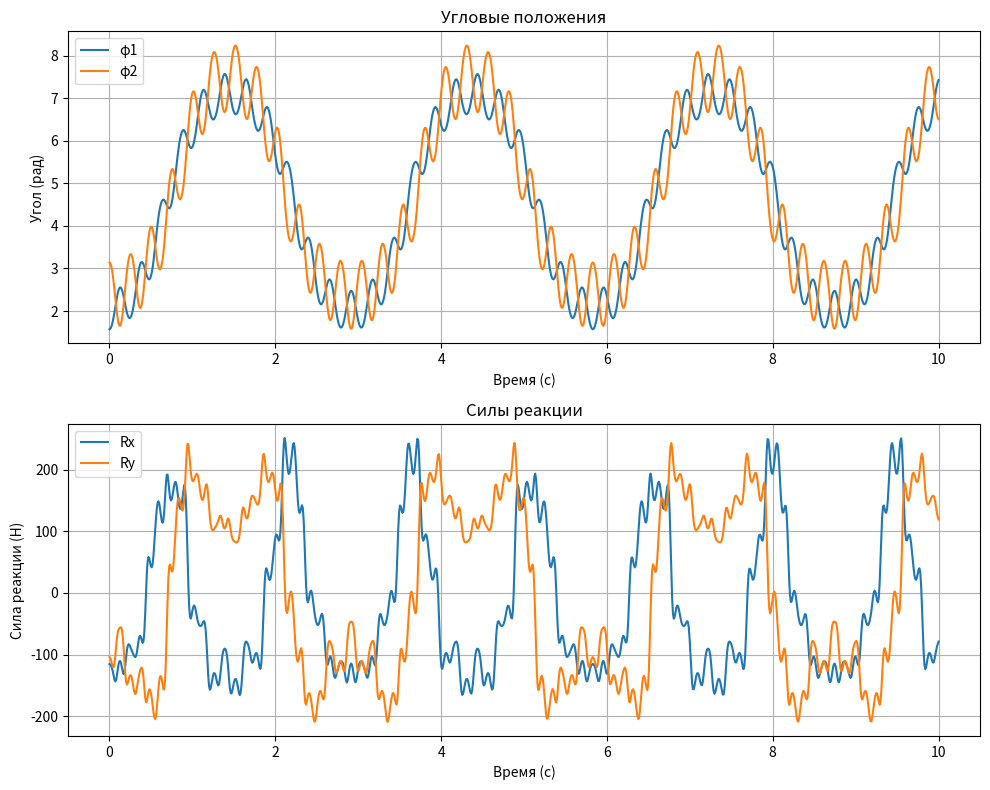
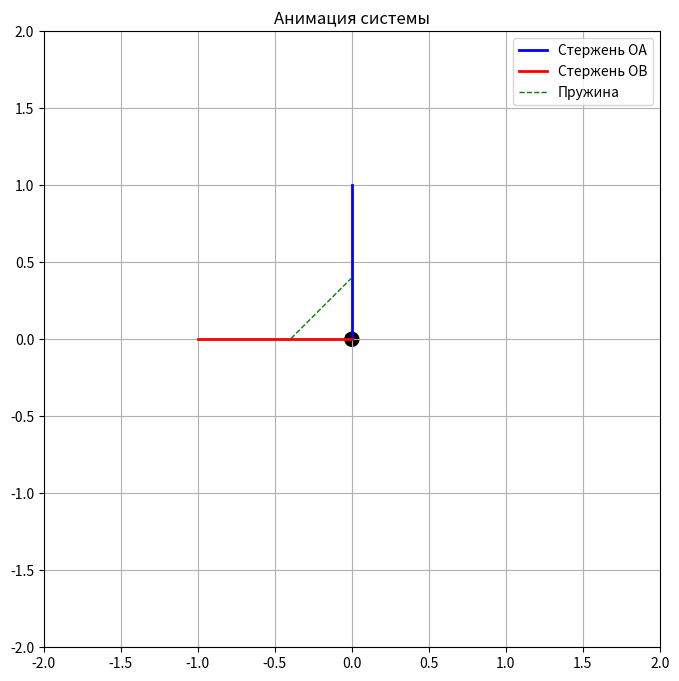

Write the Python code that produced these figures, in order.
import numpy as np
from scipy.integrate import odeint
import matplotlib.pyplot as plt
from matplotlib.animation import FuncAnimation
from matplotlib.patches import Circle

# Параметры системы
m1 = 1.0  # Масса первого стержня (кг)
m2 = 0.6  # Масса второго стержня (кг)
l1 = 1.0  # Длина первого стержня (м)
l2 = 1.0  # Длина второго стержня (м)
a = 0.4   # Расстояние до точек крепления пружины (м)
c = 200.0 # Жёсткость пружины (Н/м)
phi0 = np.pi / 4  # Угол, при котором пружина не растянута (рад)
g = 9.81  # Ускорение свободного падения (м/с²)

# Начальные условия
phi1_0 = np.pi / 2  # Начальный угол φ1 (рад)
phi2_0 = np.pi      # Начальный угол φ2 (рад)
dphi1_dt_0 = 0      # Начальная угловая скорость φ1 (рад/с)
dphi2_dt_0 = 0      # Начальная угловая скорость φ2 (рад/с)

# Время моделирования
t = np.linspace(0, 10, 1000)

# Начальное состояние
initial_state = [phi1_0, phi2_0, dphi1_dt_0, dphi2_dt_0]

# Уравнения движения
def system_eqs(state, t):
    phi1, phi2, dphi1_dt, dphi2_dt = state
    I1 = m1 * l1**2 / 3
    I2 = m2 * l2**2 / 3
    spring_term = a * c * (np.sin(phi2 - phi1) - 2 * np.sin(phi0 / 2) * np.cos(phi2 / 2) * np.sin(phi1 / 2))
    gravity_term1 = (m1 * g * l1 / 2) * np.cos(phi1)
    gravity_term2 = (m2 * g * l2 / 2) * np.cos(phi2)
    d2phi1_dt2 = (spring_term - gravity_term1) / I1
    d2phi2_dt2 = (-spring_term - gravity_term2) / I2
    return [dphi1_dt, dphi2_dt, d2phi1_dt2, d2phi2_dt2]

# Решение системы
solution = odeint(system_eqs, initial_state, t)
phi1_sol = solution[:, 0]
phi2_sol = solution[:, 1]
dphi1_dt_sol = solution[:, 2]
dphi2_dt_sol = solution[:, 3]

# Функция для расчёта реакций
def calculate_reactions(t, solution):
    phi1 = solution[:, 0]
    phi2 = solution[:, 1]
    dphi1_dt = solution[:, 2]
    dphi2_dt = solution[:, 3]
    d2phi1_dt2 = np.gradient(dphi1_dt, t)
    d2phi2_dt2 = np.gradient(dphi2_dt, t)
    Rx = -0.5 * (m1 * l1 * (dphi1_dt**2 * np.sin(phi1) + d2phi1_dt2 * np.cos(phi1)) +
                 m2 * l2 * (dphi2_dt**2 * np.sin(phi2) + d2phi2_dt2 * np.cos(phi2)))
    Ry = 0.5 * (m1 * l1 * (dphi1_dt**2 * np.cos(phi1) - d2phi1_dt2 * np.sin(phi1)) +
                m2 * l2 * (dphi2_dt**2 * np.cos(phi2) - d2phi2_dt2 * np.sin(phi2))) + (m1 + m2) * g
    return Rx, Ry

# Вычисление реакций
Rx, Ry = calculate_reactions(t, solution)

# Графики углов и реакций
fig_plots, (ax_angles, ax_reactions) = plt.subplots(2, 1, figsize=(10, 8))

# График углов
ax_angles.plot(t, phi1_sol, label='φ1')
ax_angles.plot(t, phi2_sol, label='φ2')
ax_angles.set_xlabel('Время (с)')
ax_angles.set_ylabel('Угол (рад)')
ax_angles.set_title('Угловые положения')
ax_angles.grid(True)
ax_angles.legend()

# График реакций
ax_reactions.plot(t, Rx, label='Rx')
ax_reactions.plot(t, Ry, label='Ry')
ax_reactions.set_xlabel('Время (с)')
ax_reactions.set_ylabel('Сила реакции (Н)')
ax_reactions.set_title('Силы реакции')
ax_reactions.grid(True)
ax_reactions.legend()

plt.tight_layout()
plt.show()

# Анимация
fig_anim = plt.figure(figsize=(8, 8))
ax_anim = fig_anim.add_subplot(111)
ax_anim.set_xlim(-2, 2)
ax_anim.set_ylim(-2, 2)
ax_anim.grid(True)
ax_anim.set_aspect('equal')
ax_anim.set_title('Анимация системы')
line_OA, = ax_anim.plot([], [], 'b-', lw=2, label='Стержень OA')
line_OB, = ax_anim.plot([], [], 'r-', lw=2, label='Стержень OB')
spring, = ax_anim.plot([], [], 'g--', lw=1, label='Пружина')
point_O = Circle((0, 0), 0.05, fc='k')
ax_anim.add_patch(point_O)
ax_anim.legend()

def update(frame):
    phi1 = phi1_sol[frame]
    phi2 = phi2_sol[frame]
    xA, yA = l1 * np.cos(phi1), l1 * np.sin(phi1)
    xB, yB = l2 * np.cos(phi2), l2 * np.sin(phi2)
    xD, yD = a * np.cos(phi1), a * np.sin(phi1)
    xE, yE = a * np.cos(phi2), a * np.sin(phi2)
    line_OA.set_data([0, xA], [0, yA])
    line_OB.set_data([0, xB], [0, yB])
    spring.set_data([xD, xE], [yD, yE])
    return line_OA, line_OB, spring

anim = FuncAnimation(fig_anim, update, frames=len(t), interval=20, blit=True)

# Отображение анимации
plt.show()